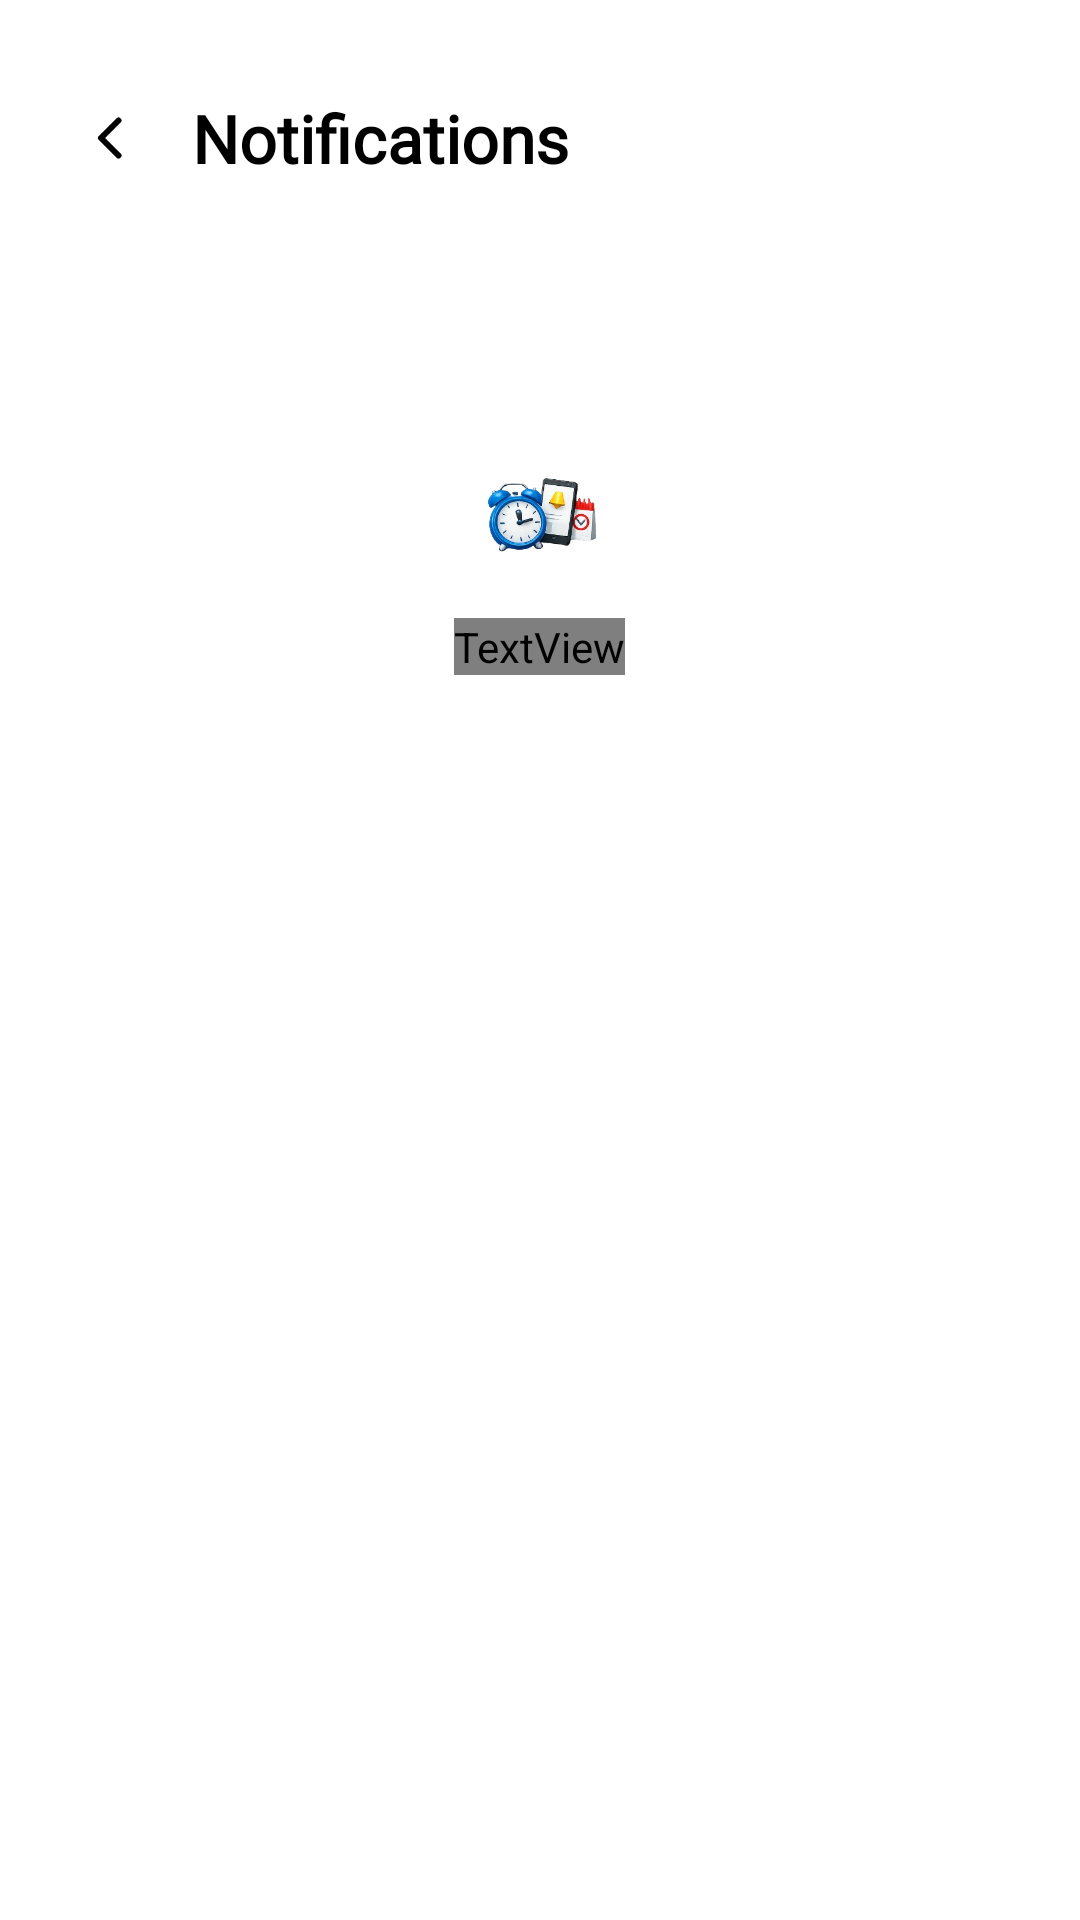

Here is an Android app screen rendered from its layout file. Give the layout XML and the strings, colors and styles it references.
<!-- AndroidManifest.xml: application theme Theme.DentNova -->
<!-- res/layout/fragment_notifications.xml -->
<?xml version="1.0" encoding="utf-8"?>
<LinearLayout xmlns:android="http://schemas.android.com/apk/res/android"
    xmlns:app="http://schemas.android.com/apk/res-auto"
    android:layout_width="match_parent"
    android:layout_height="match_parent"
    android:orientation="vertical"
    android:background="?attr/colorSurface"
    android:padding="20dp">

    

    <LinearLayout
        android:layout_width="match_parent"
        android:layout_height="52dp"
        android:gravity="center_vertical"
        android:orientation="horizontal">

        <ImageView
            android:id="@+id/btnBackNotif"
            android:layout_width="34dp"
            android:layout_height="34dp"
            android:padding="7dp"
            android:src="@drawable/ic_arrow_back_ios"
            app:tint="?attr/colorOnSurface"/>

        <TextView
            android:layout_width="wrap_content"
            android:layout_height="wrap_content"
            android:layout_marginStart="10dp"
            android:text="Notifications"
            android:textSize="22sp"
            android:textStyle="bold"
            android:fontFamily="@font/inter_bold"
            android:textColor="?attr/colorOnSurface"/>
    </LinearLayout>

    <Space
        android:layout_width="0dp"
        android:layout_height="16dp"/>

    

    <LinearLayout
        android:id="@+id/llNotifications"
        android:layout_width="match_parent"
        android:layout_height="wrap_content"
        android:orientation="vertical"/>

    

    <LinearLayout
        android:id="@+id/layoutEmptyNotifs"
        android:layout_width="match_parent"
        android:layout_height="wrap_content"
        android:gravity="center"
        android:orientation="vertical"
        android:paddingTop="60dp"
        android:visibility="visible">

        <ImageView
            android:layout_width="48dp"
            android:layout_height="48dp"
            android:src="@drawable/img_reminders"
            android:scaleType="fitCenter"/>

        <Space
            android:layout_width="0dp"
            android:layout_height="10dp"/>

        <TextView
            android:layout_width="wrap_content"
            android:layout_height="wrap_content"
            android:fontFamily="@font/inter_regular"
            android:gravity="center"
            android:text="No notifications yet"
            android:textColor="?attr/colorOnSurfaceVariant"
            android:textSize="14sp"/>
    </LinearLayout>

</LinearLayout>
<!-- resources referenced by this layout -->
<resources>
  <!-- drawable ic_arrow_back_ios (drawable) -->
  <vector xmlns:android="http://schemas.android.com/apk/res/android"
      android:width="24dp"
      android:height="24dp"
      android:viewportWidth="24"
      android:viewportHeight="24">
  
      <path
          android:fillColor="#00000000"
          android:strokeColor="#1A2332"
          android:strokeWidth="2.4"
          android:strokeLineCap="round"
          android:strokeLineJoin="round"
          android:pathData="M15,5L8,12L15,19"/>
  </vector>
  <!-- drawable img_reminders: png bitmap (drawable, 49690 bytes) -->
  <style name="Theme.DentNova" parent="Theme.MaterialComponents.Light.NoActionBar">
          <item name="colorPrimary">@color/primary</item>
          <item name="colorPrimaryDark">@color/primaryDark</item>
          <item name="colorAccent">@color/accent</item>
          <item name="android:windowBackground">@color/background</item>
          <item name="android:statusBarColor">@color/white</item>
          <item name="android:windowLightStatusBar">true</item>
      </style>
  <color name="primary">#00BCD4</color>
  <color name="primaryDark">#0097A7</color>
  <color name="accent">#26C6DA</color>
  <color name="background">#F5F9FA</color>
  <color name="white">#FFFFFF</color>
</resources>
